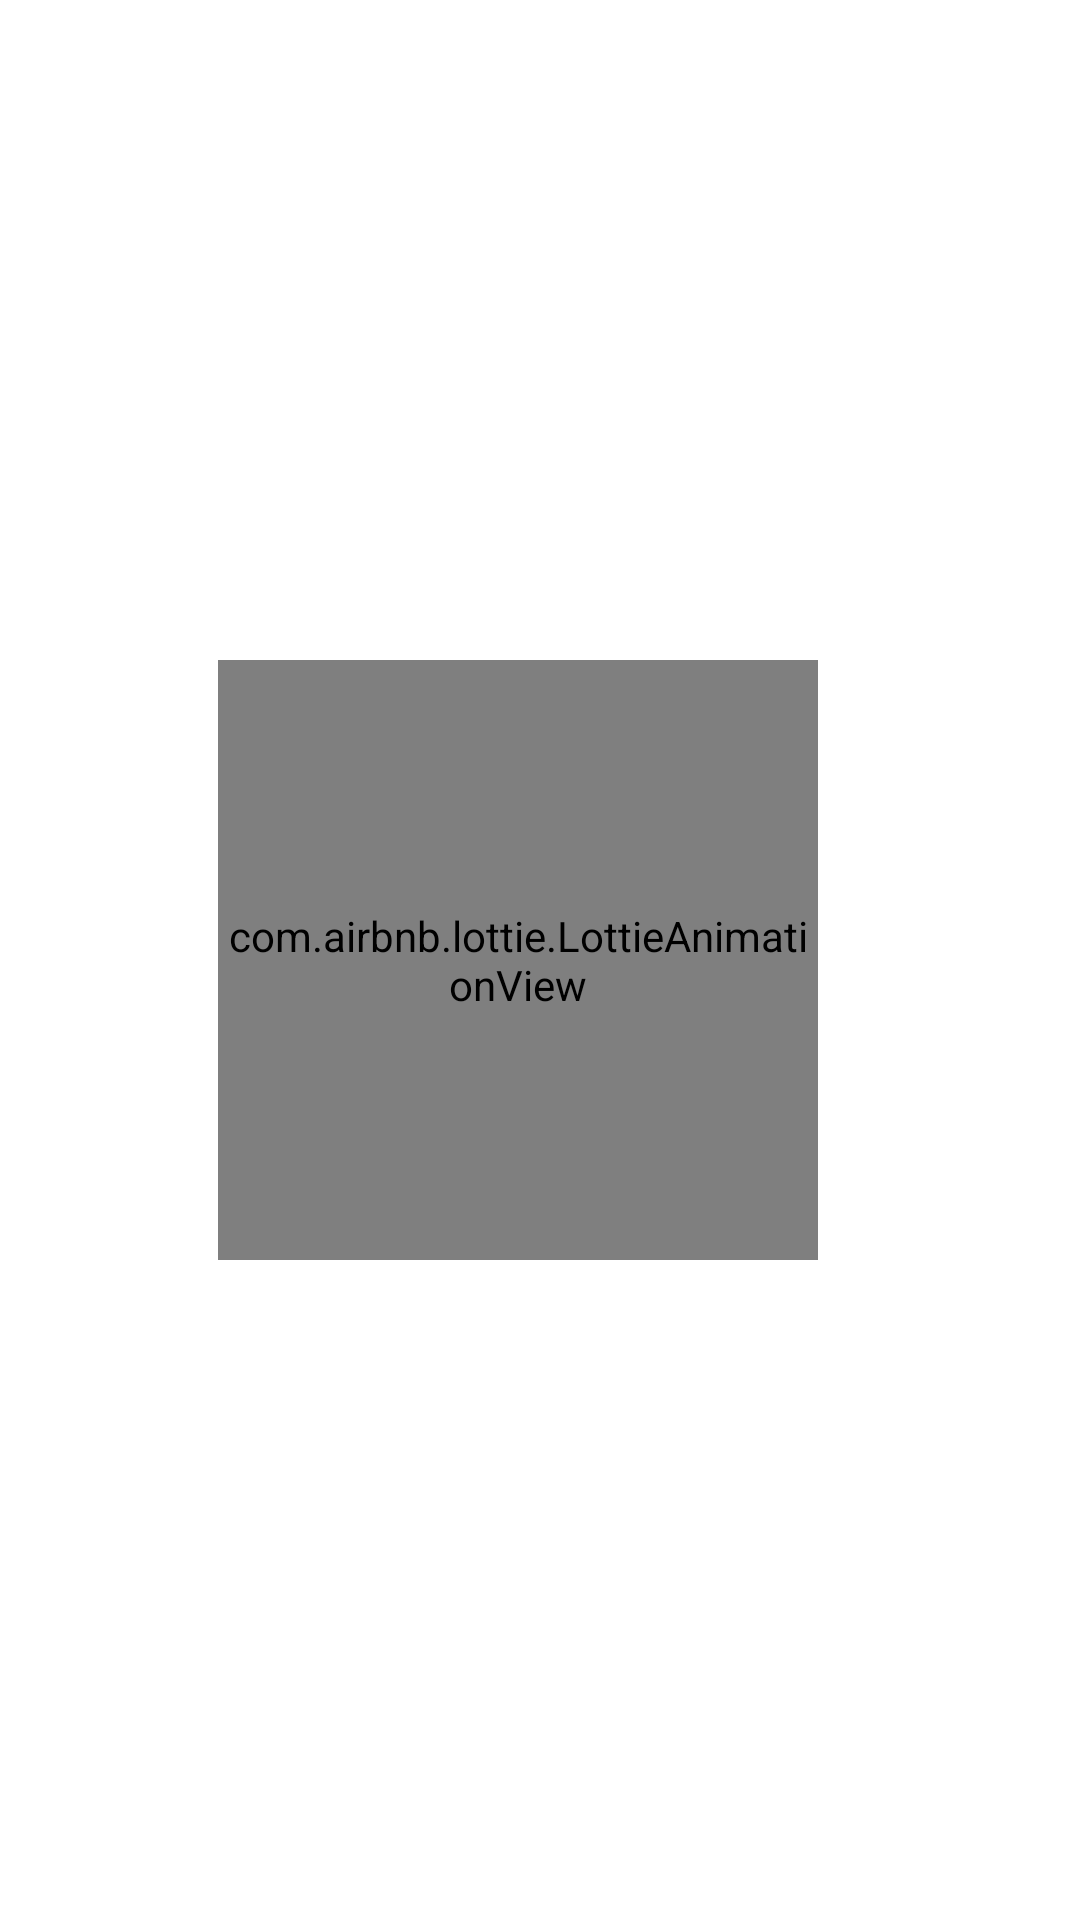

Here is an Android app screen rendered from its layout file. Give the layout XML and the strings, colors and styles it references.
<!-- AndroidManifest.xml: application theme Theme.WorkConnect -->
<!-- res/layout/fragment_attendance_history.xml -->
<?xml version="1.0" encoding="utf-8"?>
<androidx.constraintlayout.widget.ConstraintLayout xmlns:android="http://schemas.android.com/apk/res/android"
    xmlns:tools="http://schemas.android.com/tools"
    android:layout_width="match_parent"
    android:layout_height="match_parent"
    xmlns:app="http://schemas.android.com/apk/res-auto"
    tools:context=".ui.attendance.AttendanceHistoryFragment"
    android:background="@color/white"
    >

    <androidx.recyclerview.widget.RecyclerView
        android:id="@+id/attendanceRecycler"
        android:layout_width="match_parent"
        android:layout_height="match_parent"
        app:layoutManager="androidx.recyclerview.widget.LinearLayoutManager"
        tools:listitem="@layout/item_attendance"
        />

    <com.airbnb.lottie.LottieAnimationView
        android:id="@+id/loading_anim"
        android:layout_width="200dp"
        android:layout_height="200dp"
        android:layout_marginEnd="15dp"
        app:layout_constraintBottom_toBottomOf="@+id/attendanceRecycler"
        app:layout_constraintEnd_toEndOf="parent"
        app:layout_constraintHorizontal_bias="0.5"
        app:layout_constraintStart_toStartOf="parent"
        app:layout_constraintTop_toTopOf="parent"
        app:lottie_autoPlay="true"
        app:lottie_loop="true"
        app:lottie_rawRes="@raw/attendance_loading_anim"
        app:lottie_speed="3" />

</androidx.constraintlayout.widget.ConstraintLayout>
<!-- res/layout/item_attendance.xml (included above) -->
<?xml version="1.0" encoding="utf-8"?>
<layout xmlns:android="http://schemas.android.com/apk/res/android"
    xmlns:tools="http://schemas.android.com/tools"
    xmlns:app="http://schemas.android.com/apk/res-auto">

    <data>
        <variable
            name="attendance"
            type="com.example.workconnect.data.model.AttendanceHistory" />
    </data>

    <androidx.cardview.widget.CardView
        android:layout_width="match_parent"
        android:layout_height="wrap_content"
        android:layout_margin="8dp"
        app:contentPadding="10dp"
        app:cardCornerRadius="15dp"
        app:cardElevation="10dp"
        >

        <LinearLayout
            android:layout_width="match_parent"
            android:layout_height="wrap_content"
            android:orientation="vertical"
            >
            <TextView
                android:layout_width="match_parent"
                android:layout_height="wrap_content"
                android:text="@{`check in:    `+attendance.checkIn}"
                tools:text="check in: 0:1:5 10-12-2024"
                android:textStyle="bold"
                android:textSize="15sp"
                />

            <TextView
                android:layout_width="match_parent"
                android:layout_height="wrap_content"
                android:text="@{`check out: `+attendance.checkOut}"
                tools:text="check out: 0:1:5 10-12-2024"
                android:textStyle="bold"
                android:textSize="15sp"
                />

            <TextView
                android:layout_width="match_parent"
                android:layout_height="wrap_content"
                android:text="@{`duration:   `+attendance.duration}"
                tools:text="duration: 0:1:5"
                android:background="@color/Primary_Container"
                android:textStyle="bold"
                android:textSize="15sp"
                />
        </LinearLayout>



    </androidx.cardview.widget.CardView>
</layout>
<!-- resources referenced by this layout -->
<resources>
  <style name="Theme.WorkConnect" parent="Base.Theme.WorkConnect" />
  <style name="Base.Theme.WorkConnect" parent="Theme.Material3.DayNight.NoActionBar">
          
           <item name="colorPrimary">@color/colorPrimary</item>
      </style>
  <!-- not gathered from this repository: default colours our renderer supplied (Android Studio template values) -->
  <color name="white">#FFFFFFFF</color>
  <color name="colorPrimary">#FF6200EE</color>
</resources>
